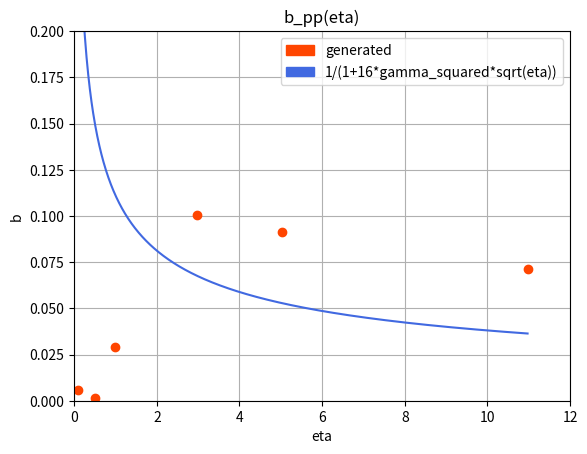

Write Python code to recreate this figure.
import numpy as np
import matplotlib.pyplot as plt
import matplotlib.patches as mpatches
import math


def b_nn_fun(x_arr):
    y_arr = 1/(1+4*np.sqrt(x_arr))
    return y_arr

def b_pp_fun(x_arr, gamma_sq):
    y_arr = 1/(1+16*gamma_sq*np.sqrt(x_arr))
    return y_arr

def plot_b(eta, b, x_fun, y_fun, title, formula):
    plt.plot(eta, b, 'o', color='orangered')
    plt.plot(x_fun, y_fun, color='royalblue')
    plt.xlabel('eta')
    plt.ylabel('b')
    plt.grid(True)
    plt.axis([0, 12.0, 0, 0.2])
    plt.title(title)
    gen_patch = mpatches.Patch(color='orangered', label='generated')
    cal_patch = mpatches.Patch(color='royalblue', label=formula)
    plt.legend(handles=[gen_patch, cal_patch])
    plt.show()


if __name__ == "__main__":
    b_nn = np.array([0.46393217, 0.4445169,  0.42124118, 0.37571875, 0.18053061914954044, 0.111852, 0.074625])
    b_pp = np.array([0.00563547, -0.00808659,  0.0012177,   0.02890763, 0.10029719786728043, 0.091229, 0.071035])
    b_pp_test = np.array([0.00325804, 0.00312066, 0.00944548, 0.00705924, 0.10236134212705346])

    R = 7.5
    rs = 0.225
    S_0 = math.pi*R*R
    stringSigma = math.pi*rs*rs
    nn_arr = np.array([100.0, 250.0, 550.0, 1100.0, 3300.0, 5600.0, 12200.0])
    eta = nn_arr * stringSigma / S_0
    gamma_sq = 0.5
    x_fun = np.arange(0, np.max(eta), 0.01)
    y_fun_nn = b_nn_fun(x_fun)
    y_fun_pp = b_pp_fun(x_fun, gamma_sq)


    #plot_b(eta, b_nn, x_fun, y_fun_nn, 'b_nn(eta)', '1/(1+4*sqrt(eta))')
    plot_b(eta, b_pp, x_fun, y_fun_pp, 'b_pp(eta)', '1/(1+16*gamma_squared*sqrt(eta))')
    
